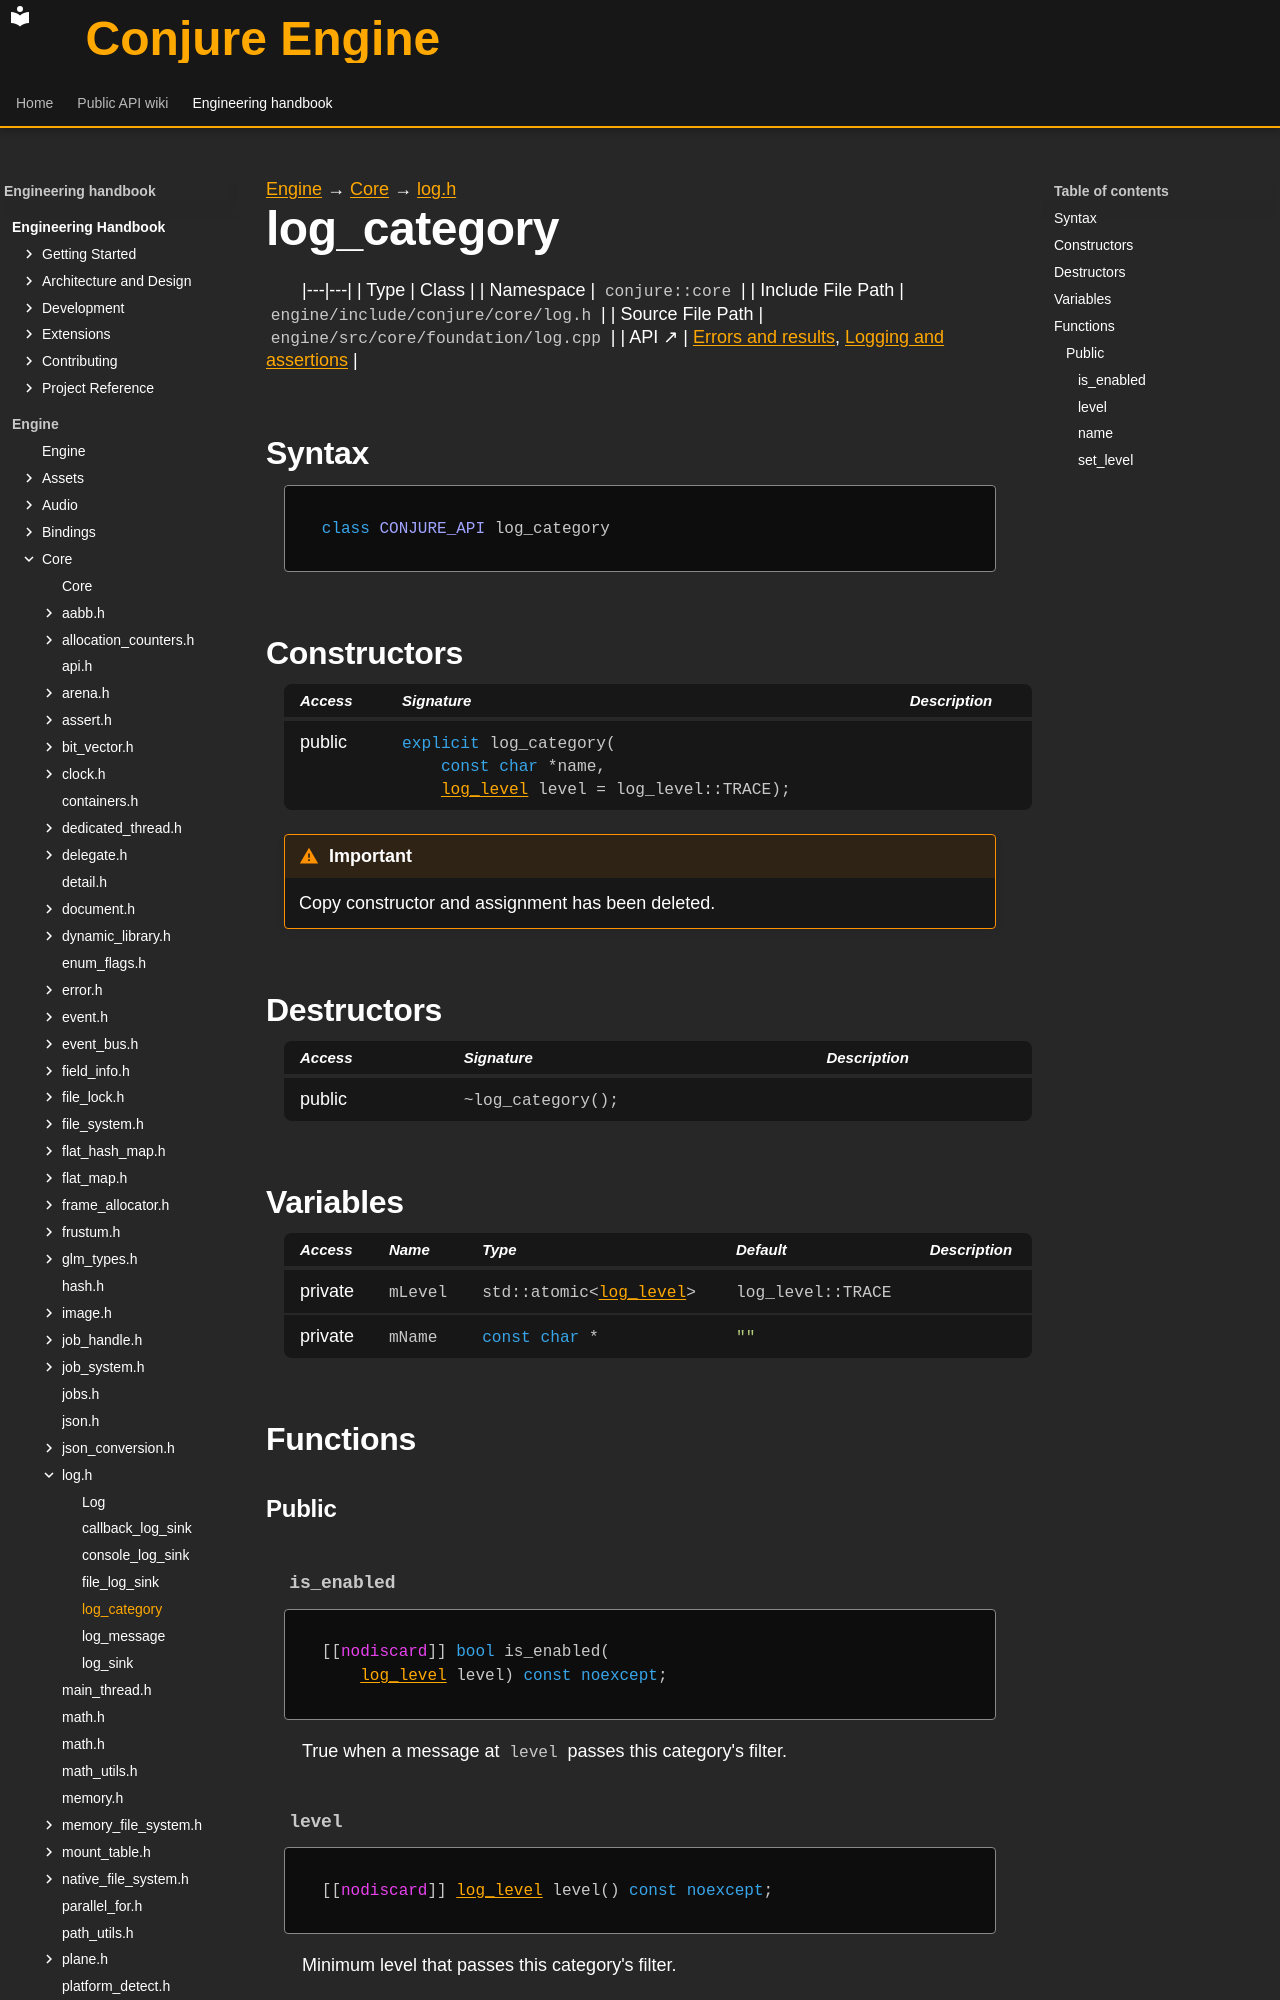

repository: Dozer90/Conjure-Engine · page: handbook/engine/core/log/log-category.html · generator: mkdocs

---
kind: class
---

[Engine](../../../engine.md) → [Core](../../core.md) → [log.h](../log.md)

# log_category
<!-- doc-template:type -->

|---|---|
| Type | Class |
| Namespace | `conjure::core` |
| Include File Path | `engine/include/conjure/core/log.h` |
| Source File Path | `engine/src/core/foundation/log.cpp` |
| API ↗ | [Errors and results](../../../../api/core/errors-and-results.md), [Logging and assertions](../../../../api/core/logging-and-assertions.md) |

## Syntax

```cpp
class CONJURE_API log_category
```



## Constructors

<table class="member-table">
<thead><tr><th>Access</th><th>Signature</th><th>Description</th></tr></thead>
<tbody>
<tr><td>public</td><td><code class="signature"><span class="k">explicit</span> log_category(
    <span class="k">const</span> <span class="k">char</span> *name,
    <a href="../log.html#symbol-log-level">log_level</a> level = log_level::TRACE);</code></td><td></td></tr>
</tbody>
</table>

<div class="admonition important" role="note"><p class="admonition-title">Important</p><p>Copy constructor and assignment has been deleted.</p></div>

## Destructors

<table class="member-table">
<thead><tr><th>Access</th><th>Signature</th><th>Description</th></tr></thead>
<tbody>
<tr><td>public</td><td><code class="signature">~log_category();</code></td><td></td></tr>
</tbody>
</table>

## Variables

<table class="variable-table">
<thead><tr><th>Access</th><th>Name</th><th>Type</th><th>Default</th><th>Description</th></tr></thead>
<tbody>
<tr><td>private</td><td><code class="signature">mLevel</code></td><td><code class="signature">std::atomic&lt;<a href="../log.html#symbol-log-level">log_level</a>&gt;</code></td><td><code class="signature">log_level::TRACE</code></td><td></td></tr>
<tr><td>private</td><td><code class="signature">mName</code></td><td><code class="signature"><span class="k">const</span> <span class="k">char</span> *</code></td><td><code class="signature"><span class="s">""</span></code></td><td></td></tr>
</tbody>
</table>

## Functions

### Public
